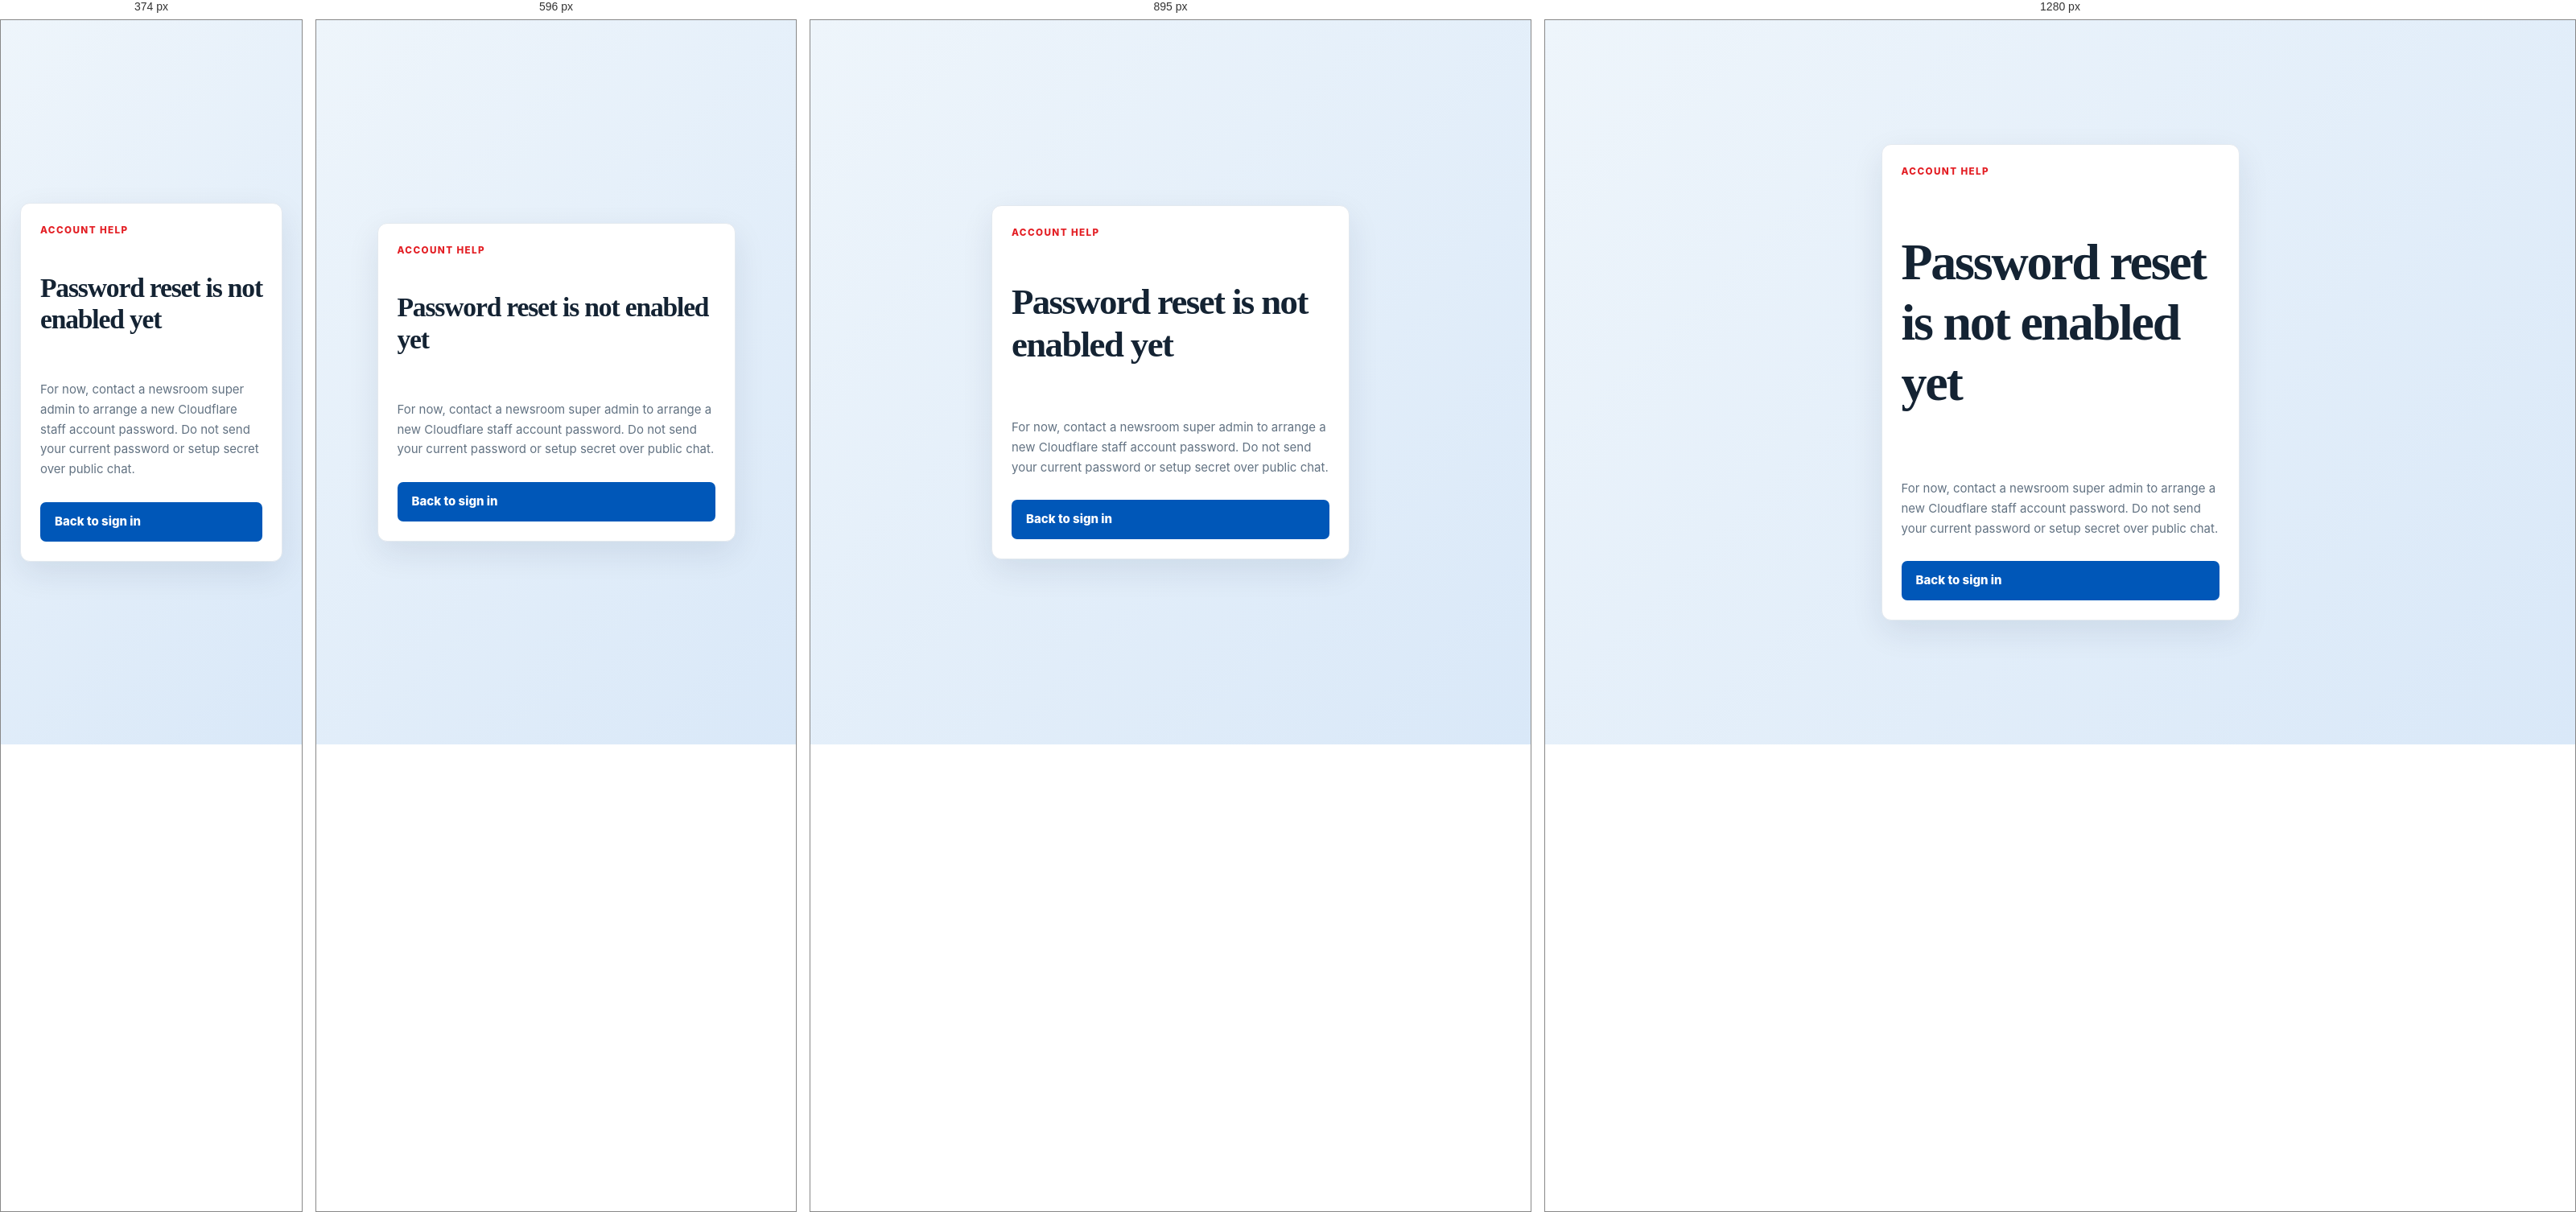
Rendered at 374 px, 596 px, 895 px and 1280 px, left to right.

<!-- file: forgot-password.html -->
<!doctype html><html lang="en"><head><meta charset="UTF-8"><meta name="viewport" content="width=device-width,initial-scale=1"><title>Account Help | LK Newsroom Admin</title><link rel="stylesheet" href="../styles/global.css"></head><body><main class="auth-page"><section class="auth-box"><div class="form-card"><span class="eyebrow">Account help</span><h1>Password reset is not enabled yet</h1><p class="text-muted">For now, contact a newsroom super admin to arrange a new Cloudflare staff account password. Do not send your current password or setup secret over public chat.</p><a class="btn btn-primary" href="/admin/login.html">Back to sign in</a></div></section></main></body></html>

/* @media block from video-player.css */
@media(max-width:640px){.video-player-modal{padding:0;align-items:end}.video-player-modal__dialog{width:100%;padding:12px;border-right:0;border-bottom:0;border-left:0;border-radius:14px 14px 0 0}.video-player-modal__close{top:20px;right:19px}.video-player-modal h2{margin:12px 42px 3px 0;font-size:.98rem}}

/* @media block from category-detail.css */
@media (max-width:680px){.category-tile{min-height:132px}.category-results-summary{align-items:flex-start;flex-direction:column}.category-results-summary .btn{width:100%;justify-content:center}.category-filters{gap:7px}.category-filters button{padding:6px 11px}}

/* @media block from analytics-dashboard.css */
@media (max-width:1300px){.newsroom-stat-grid{grid-template-columns:repeat(3,minmax(0,1fr))}}

/* @media block from analytics-dashboard.css */
@media (max-width:980px){.analytics-layout,.analytics-layout--wide{grid-template-columns:1fr}.analytics-layout--three{grid-template-columns:repeat(2,minmax(0,1fr))}}

/* @media block from analytics-dashboard.css */
@media (max-width:700px){.analytics-command{align-items:flex-start;flex-direction:column}.newsroom-stat-grid,.analytics-layout--three{grid-template-columns:1fr}.panel-title{align-items:flex-start;flex-direction:column}.metric-emphasis{white-space:normal}.chart-wrap{height:230px}.performance-table{min-width:900px}.social-overview,.business-mini-grid{grid-template-columns:1fr 1fr}}

/* @media block from monetization-suite.css */
@media(max-width:720px){.advertiser-form-wrap,.support-form-wrap{grid-template-columns:1fr;padding:20px}.pricing-card{padding:20px}.monetization-suite .compact-form{grid-template-columns:1fr}}

/* @media block from monetization-suite.css */
@media(max-width:720px){.advertiser-form-wrap{grid-template-columns:minmax(0,1fr);gap:20px;padding:18px}.advertiser-form-wrap .form-card{padding:16px}}

/* @media block from responsive.css */
@media(max-width:1050px){.primary-nav{gap:14px}.category-tiles{grid-template-columns:repeat(3,1fr)}.stat-grid{grid-template-columns:repeat(2,1fr)}.admin-layout{grid-template-columns:210px 1fr}.admin-sidebar{padding-inline:8px}.admin-nav a{padding:9px}.content-with-sidebar{gap:25px;grid-template-columns:minmax(0,1fr) 290px}}

/* @media block from responsive.css */
@media(max-width:800px){.topbar-links,.primary-nav{display:none}.topbar .container{justify-content:center}.header-main{height:66px;justify-content:space-between}.brand{width:170px}.menu-button{display:grid}.featured-strip{grid-template-columns:1fr;margin-top:0}.hero{padding-bottom:25px}.hero-slider{border-radius:0;width:100%;height:470px}.hero .container{width:100%}.hero-content{left:22px}.news-grid,.story-grid{grid-template-columns:repeat(2,1fr)}.story-grid .news-card:first-child{grid-column:span 2}.content-with-sidebar{grid-template-columns:1fr}.sidebar{border-left:0;border-top:1px solid var(--line);padding-left:0;padding-top:25px}.footer-main{grid-template-columns:repeat(2,1fr)}.footer-main>div:first-child{grid-column:span 2}.newsletter{flex-direction:column;align-items:flex-start}.admin-layout{grid-template-columns:1fr}.admin-sidebar{display:none;position:fixed;z-index:20;width:260px}.admin-sidebar.open{display:block}.admin-menu{display:grid}.admin-content{padding:20px}.editor-grid,.admin-panels{grid-template-columns:1fr}.search-panel{grid-template-columns:1fr 1fr}.search-panel input{grid-column:span 2}.search-panel .btn{justify-content:center}.article-header{margin-top:28px}.article-byline{align-items:flex-start;flex-direction:column}.gallery-grid{grid-auto-rows:120px}}

/* @media block from responsive.css */
@media(max-width:520px){.section{padding:45px 0}.news-grid,.story-grid,.category-tiles{grid-template-columns:1fr}.story-grid .news-card:first-child{grid-column:auto}.story-grid .news-card:first-child h3{font-size:1.25rem}.hero-content p{display:none}.hero-slider{height:405px}.hero-content h1{font-size:2rem}.news-card h3{font-size:1.1rem}.category-tiles{grid-template-columns:repeat(2,1fr)}.newsletter{padding:26px}.newsletter-form{min-width:100%;flex-direction:column}.footer-main{grid-template-columns:1fr}.footer-main>div:first-child{grid-column:auto}.footer-bottom{flex-direction:column}.search-panel{grid-template-columns:1fr}.search-panel input{grid-column:auto}.search-result{grid-template-columns:1fr}.search-result img{width:100%}.stat-grid{grid-template-columns:1fr 1fr}.stat-card{padding:14px}.gallery-grid{grid-template-columns:1fr 1fr;grid-auto-rows:120px}.gallery-item:first-child{grid-column:span 2;grid-row:auto}.article-nav{font-size:.78rem}.page-hero{padding:48px 0}.page-hero h1{font-size:2.2rem}}

/* @media block from mobile.css */
@media (max-width:1024px){.primary-nav{gap:14px}.category-tiles{grid-template-columns:repeat(3,1fr)}.content-with-sidebar{gap:25px;grid-template-columns:minmax(0,1fr) 290px}.footer-main{grid-template-columns:1.3fr repeat(3,1fr)}.footer-brand{grid-column:span 4}.stat-grid{grid-template-columns:repeat(2,1fr)}}

/* @media block from mobile.css */
@media (min-width:768px) and (max-width:1023px){.news-grid{grid-template-columns:repeat(2,minmax(0,1fr))}.story-grid{grid-template-columns:repeat(2,minmax(0,1fr))}.story-grid .news-card:first-child{grid-column:span 2}.header-main{gap:20px}}

/* @media block from mobile.css */
@media (max-width:767px){
  .topbar,.primary-nav{display:none}.site-header{min-height:64px}.header-main{height:64px;gap:10px;justify-content:space-between}.brand{width:54px;height:54px}.header-actions{gap:6px}.header-actions .icon-button{width:38px;height:38px}.header-user,.menu-button{display:grid}.theme-button{display:none}.mobile-menu-backdrop{display:block;position:fixed;inset:0;z-index:120;background:rgba(1,14,28,.55);border:0;opacity:0;visibility:hidden;transition:opacity .25s var(--ease),visibility .25s}.mobile-menu{display:block;position:fixed;z-index:121;top:0;bottom:0;left:0;width:min(86vw,350px);padding:18px 20px 32px;border:0;background:var(--surface);box-shadow:18px 0 42px rgba(0,17,34,.23);overflow-y:auto;visibility:hidden;transform:translateX(-105%);transition:transform .3s var(--ease),visibility .3s}.mobile-menu.open{display:block;padding:18px 20px 32px;border:0;visibility:visible;transform:translateX(0)}.menu-open .mobile-menu-backdrop{opacity:1;visibility:visible}.mobile-menu__heading{display:flex;align-items:center;justify-content:space-between;margin:0 -4px 16px;padding-bottom:15px;border-bottom:1px solid var(--line);color:var(--navy);font-size:1rem}.mobile-menu a{display:flex;align-items:center;min-height:47px;padding:11px 4px;border-bottom:1px solid var(--line);font-size:1rem}.mobile-menu a:last-child{border-bottom:0}.mobile-menu a.active{color:var(--blue)}
  .container{width:min(100% - 28px,var(--container))}.section{padding:42px 0}.section-heading{align-items:flex-start;gap:14px;margin-bottom:20px}.section-heading .btn{flex:none;padding:10px 13px}.section-heading h2{font-size:1.4rem}.hero{padding:0 0 22px}.hero .container{width:100%}.hero-slider{width:100%;height:clamp(350px,105vw,440px);border-radius:0}.hero-content{right:18px;bottom:30px;left:18px}.hero-content h1{font-size:clamp(1.78rem,8vw,2.35rem);-webkit-line-clamp:4}.hero-details-button{margin-top:15px;padding:11px 14px;font-size:.88rem}.featured-strip{grid-template-columns:1fr;margin-top:0;padding-inline:14px;gap:10px}.featured-strip article{padding:15px}.news-grid,.story-grid{grid-template-columns:1fr;gap:16px}.story-grid .news-card:first-child{grid-column:auto;grid-row:auto}.story-grid .news-card:first-child h3{font-size:1.25rem}.story-grid .news-card:not(:first-child) .news-card__link{display:block}.story-grid .news-card:not(:first-child) .news-card__image{width:100%}.news-card__body{padding:15px}.news-card h3{font-size:1.14rem}.card-excerpt{min-height:auto;-webkit-line-clamp:3}.content-with-sidebar{grid-template-columns:1fr;gap:28px}.sidebar{border-top:1px solid var(--line);border-left:0;padding-top:25px;padding-left:0}.category-tiles{grid-template-columns:repeat(2,minmax(0,1fr));gap:11px}.category-tile{min-height:132px;padding:15px}.category-tile strong{font-size:1rem}.gallery-grid{grid-template-columns:1fr 1fr;grid-auto-rows:118px}.gallery-item:first-child{grid-column:span 2;grid-row:auto}.newsletter{padding:25px;border-radius:10px}.newsletter-form{width:100%;min-width:0;flex-direction:column}.newsletter-form input,.newsletter-form .btn{width:100%}
  .article-header{margin:25px 0 18px}.article-header h1{margin:8px 0 14px;font-size:clamp(1.8rem,8vw,2.45rem);line-height:1.12}.article-header>.text-muted{font-size:1rem;line-height:1.55}.article-byline{align-items:flex-start;flex-direction:column;gap:12px;padding:13px 0}.article-featured{width:100vw;max-width:none;margin-left:calc(50% - 50vw);border-radius:0;aspect-ratio:16/10}.article-body{margin:24px auto;font-size:1rem;line-height:1.7}.article-body h2{margin-top:30px;font-size:1.45rem}.article-body blockquote{margin:26px 0;padding:12px 16px;font-size:1.13rem}.share-row{flex-wrap:wrap;margin:20px 0}.share-row strong{width:100%}.tags{gap:7px}.tag{padding:6px 10px}.article-media{margin:30px 0}.article-media iframe{display:block;width:100%;border-radius:8px}.article-nav{grid-template-columns:1fr;gap:13px;margin-top:28px;padding-top:20px;font-size:.92rem}.article-nav a:last-child{text-align:left}.comments{margin:34px auto}.comments .form-card{padding:18px}.page-hero{padding:46px 0 40px}.page-hero h1{font-size:2.1rem}
  .footer-main{grid-template-columns:1fr;gap:0;padding:36px 0}.footer-brand{grid-column:auto;padding-bottom:20px}.footer-logo{width:105px}.footer-section{border-top:1px solid #263746}.footer-section summary{min-height:54px;cursor:pointer;font-size:.84rem}.footer-section summary i{display:block;transition:transform .2s var(--ease)}.footer-section:not([open]) summary i{transform:rotate(-90deg)}.footer-section .footer-links{margin:0 0 17px}.footer-section .footer-links li{margin:10px 0}.footer-bottom{align-items:flex-start;flex-direction:column;padding-block:18px}.search-panel{grid-template-columns:1fr}.search-panel input{grid-column:auto}.search-result{grid-template-columns:1fr}.search-result img{width:100%}.admin-layout{grid-template-columns:1fr}.admin-sidebar{display:none;position:fixed;z-index:20;width:260px}.admin-sidebar.open{display:block}.admin-menu{display:grid}.admin-content{padding:20px}.editor-grid,.admin-panels{grid-template-columns:1fr}
}

/* @media block from mobile.css */
@media (max-width:425px){.section{padding:36px 0}.hero-slider{height:365px}.hero-content h1{font-size:1.9rem}.section-heading{align-items:center}.section-heading h2{font-size:1.25rem}.section-heading .btn{font-size:.8rem}.article-header h1{font-size:1.9rem}.category-tile__headline{font-size:.69rem}.stat-grid{grid-template-columns:1fr 1fr}}

/* @media block from mobile.css */
@media (max-width:375px){.container{width:min(100% - 24px,var(--container))}.brand{width:50px;height:50px}.header-actions{gap:3px}.header-actions .icon-button{width:35px;height:35px}.hero-slider{height:345px}.hero-content{right:14px;left:14px}.hero-content h1{font-size:1.7rem}.category-tiles{gap:8px}.category-tile{min-height:124px;padding:12px}.category-tile i{font-size:1.25rem}.news-card__body{padding:13px}.article-body{font-size:.98rem}.gallery-grid{grid-auto-rows:104px}}

/* @media block from mobile.css */
@media (max-width:320px){.hero-slider{height:330px}.hero-content h1{font-size:1.55rem}.category-tiles{grid-template-columns:1fr}.category-tile{min-height:112px}.footer-main{padding-top:30px}}

/* @media block from mobile.css */
@media (max-width: 767px) {
  .breaking-inner { gap: 0; min-width: 0; }
  .breaking-label { position: relative; flex: 0 0 auto; padding-inline: 12px; font-size: .7rem; }
  .breaking-label::after { display: none; }
  .ticker-window { min-width: 0; }
  .ticker-track { padding-left: 18px; animation-duration: 38s; }
  .ticker-item { margin-right: 34px; font-size: .8rem; }

  .content-with-sidebar, .sidebar, .sidebar-widget { min-width: 0; max-width: 100%; }
  .sidebar { padding-inline: 0; }
  .sidebar-widget h3 { text-align: center; margin-top: 0; }
  .ranked-list { margin: 0; padding: 0 12px; }
  .ranked-list li {
    grid-template-columns: 38px minmax(0, 1fr);
    gap: 10px;
    padding: 14px 0;
    overflow-wrap: anywhere;
  }
  .ranked-list li::before { text-align: center; font-size: 1.15rem; }
  .sidebar-widget.weather { width: 100%; margin-inline: auto; padding: 22px 18px; }
  .weather-heading, .weather-main { justify-content: center; }
  .weather-location { justify-content: center; flex-wrap: wrap; }
  .weather-location button { margin-left: 0; }
  .weather-details { justify-content: center; }
  .sidebar-widget.ad-slot { width: 100%; margin-inline: auto; }
  .ad-slot:has(.ad-link) .ad-link img { width: 100%; height: auto; aspect-ratio: 16 / 9; object-fit: cover; }
  .section-heading { min-width: 0; }
  .section-heading h2 { min-width: 0; overflow-wrap: anywhere; }
}

/* @media block from mobile.css */
@media (max-width: 425px) {
  .breaking-label { padding-inline: 9px; font-size: .66rem; }
  .ticker-track { padding-left: 12px; }
  .ranked-list { padding-inline: 8px; }
  .ranked-list li { grid-template-columns: 34px minmax(0, 1fr); gap: 8px; }
}